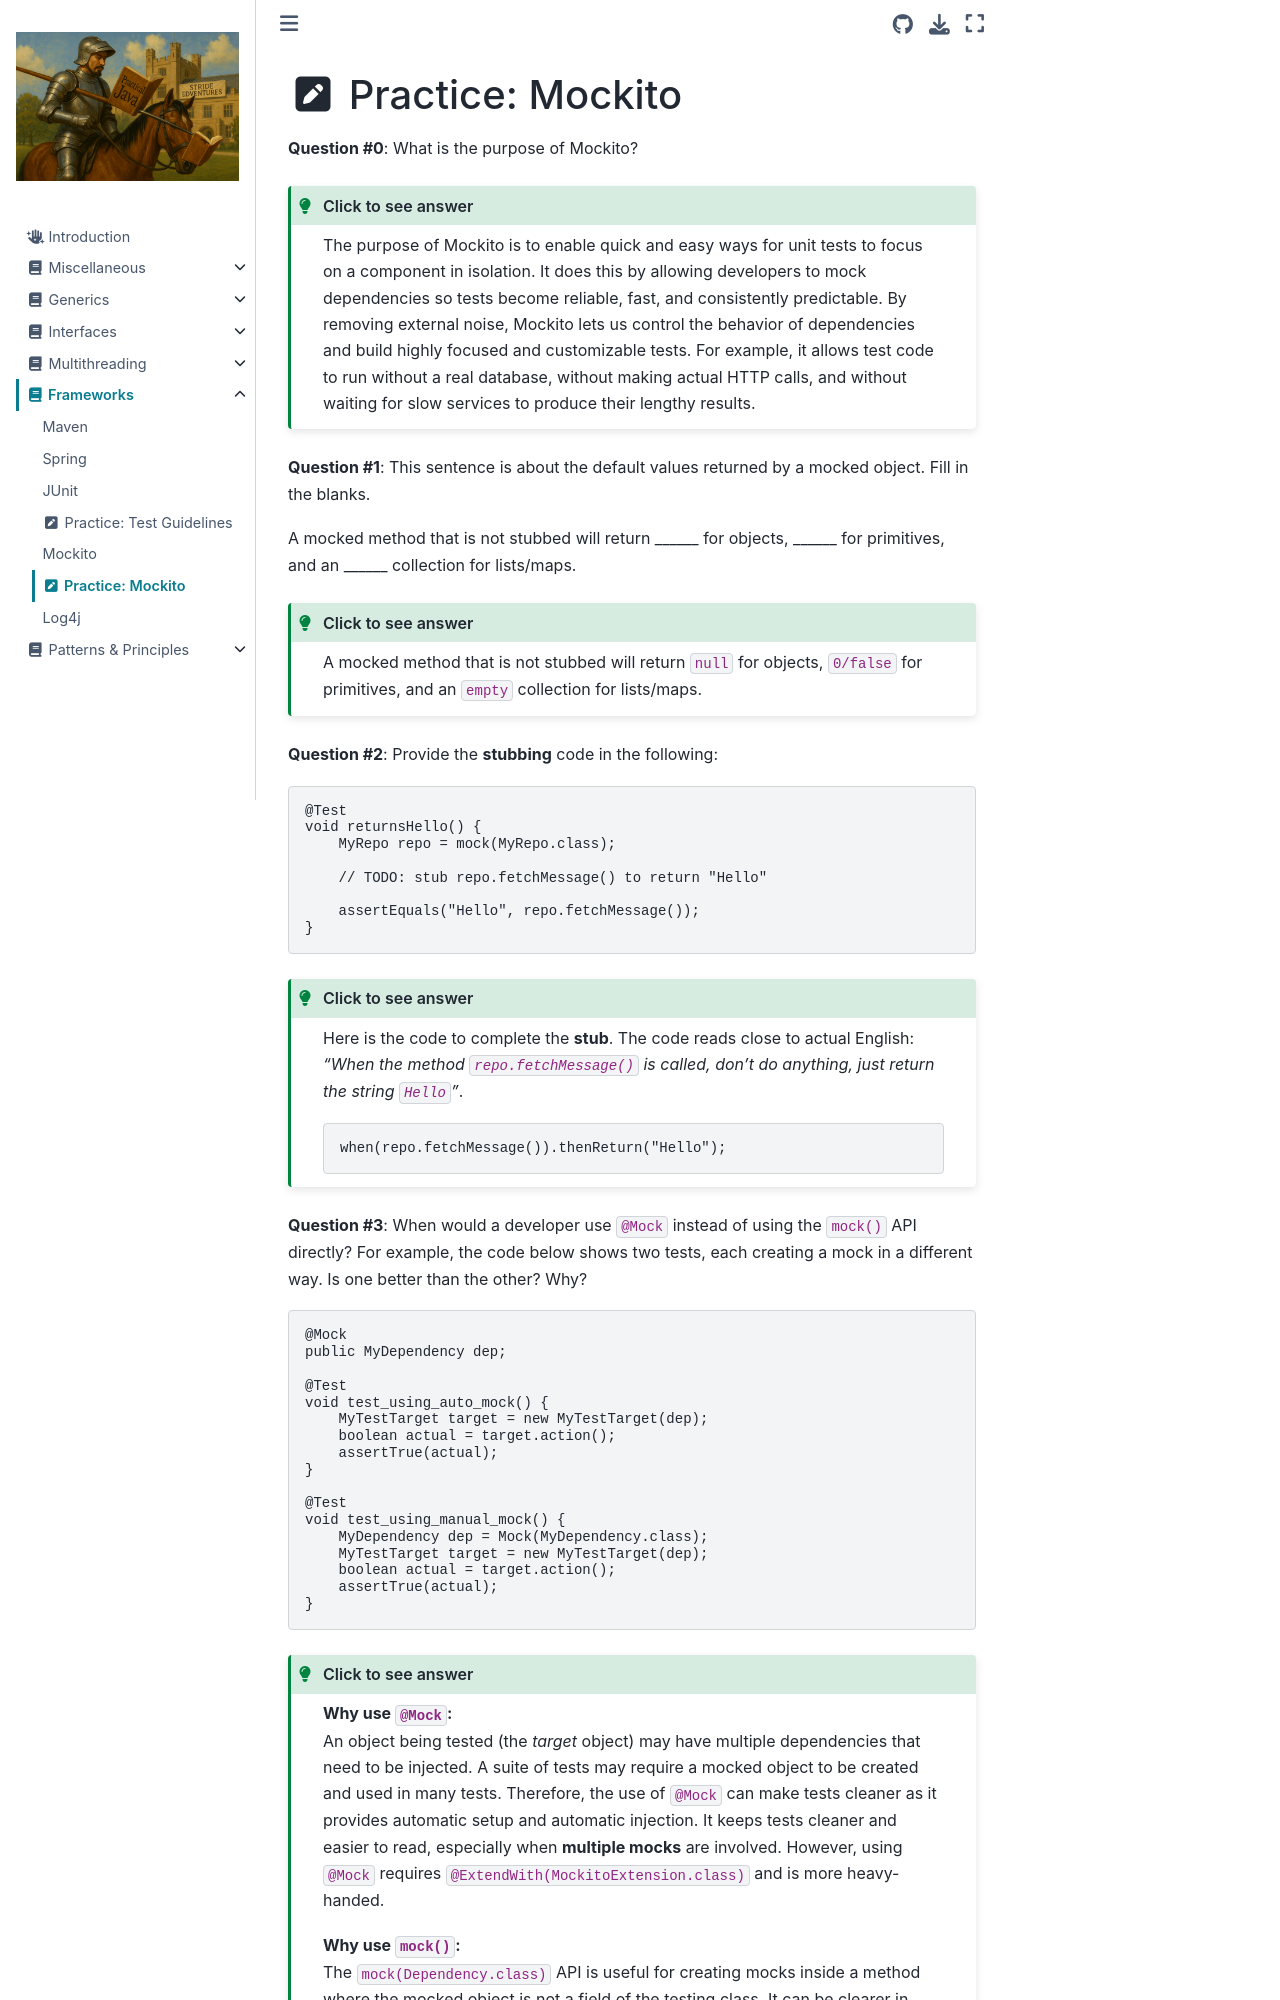

repository: Stride-EdVentures/javabook · page: frameworks/practice_mockito.html · generator: jekyll

# <i class="fas fa-pen-square fa-fw"></i> Practice: Mockito

**Question #0**: What is the purpose of Mockito?  

```{admonition} Click to see answer
:class: tip dropdown
The purpose of Mockito is to enable quick and easy ways for unit tests to focus on a component in isolation. It does this by allowing developers to mock dependencies so tests become reliable, fast, and consistently predictable. By removing external noise, Mockito lets us control the behavior of dependencies and build highly focused and customizable tests. For example, it allows test code to run without a real database, without making actual HTTP calls, and without waiting for slow services to produce their lengthy results. 
```

**Question #1**: This sentence is about the default values returned by a mocked object.  Fill in the blanks.  

A mocked method that is not stubbed will return ______ for objects, ______ for primitives, and an ______ collection for lists/maps. 

```{admonition} Click to see answer
:class: tip dropdown
A mocked method that is not stubbed will return `null` for objects, `0/false` for primitives, and an `empty` collection for lists/maps.
```

**Question #2**: Provide the **stubbing** code in the following:
```java
@Test
void returnsHello() {
    MyRepo repo = mock(MyRepo.class);

    // TODO: stub repo.fetchMessage() to return "Hello"

    assertEquals("Hello", repo.fetchMessage());
}
```
```{admonition} Click to see answer
:class: tip dropdown
Here is the code to complete the **stub**. The code reads close to actual English: *"When the method `repo.fetchMessage()` is called, don't do anything, just return the string `Hello`"*.  
```java
when(repo.fetchMessage()).thenReturn("Hello");
```
 

**Question #3**: When would a developer use `@Mock` instead of using the `mock()` API directly?  For example, the code below shows two tests, each creating a mock in a different way. Is one better than the other? Why?    
```java
@Mock
public MyDependency dep;

@Test
void test_using_auto_mock() {
    MyTestTarget target = new MyTestTarget(dep);
    boolean actual = target.action();
    assertTrue(actual);
}

@Test
void test_using_manual_mock() {
    MyDependency dep = Mock(MyDependency.class);
    MyTestTarget target = new MyTestTarget(dep);
    boolean actual = target.action();
    assertTrue(actual);
} 
```

```{admonition} Click to see answer
:class: tip dropdown
 
**Why use `@Mock`:**  
An object being tested (the *target* object) may have multiple dependencies that need to be injected. A suite of tests may require a mocked object to be created and used in many tests. Therefore, the use of `@Mock` can make tests cleaner as it provides automatic setup and automatic injection. It keeps tests cleaner and easier to read, especially when **multiple mocks** are involved.  However, using `@Mock` requires `@ExtendWith(MockitoExtension.class)` and is more heavy-handed.
